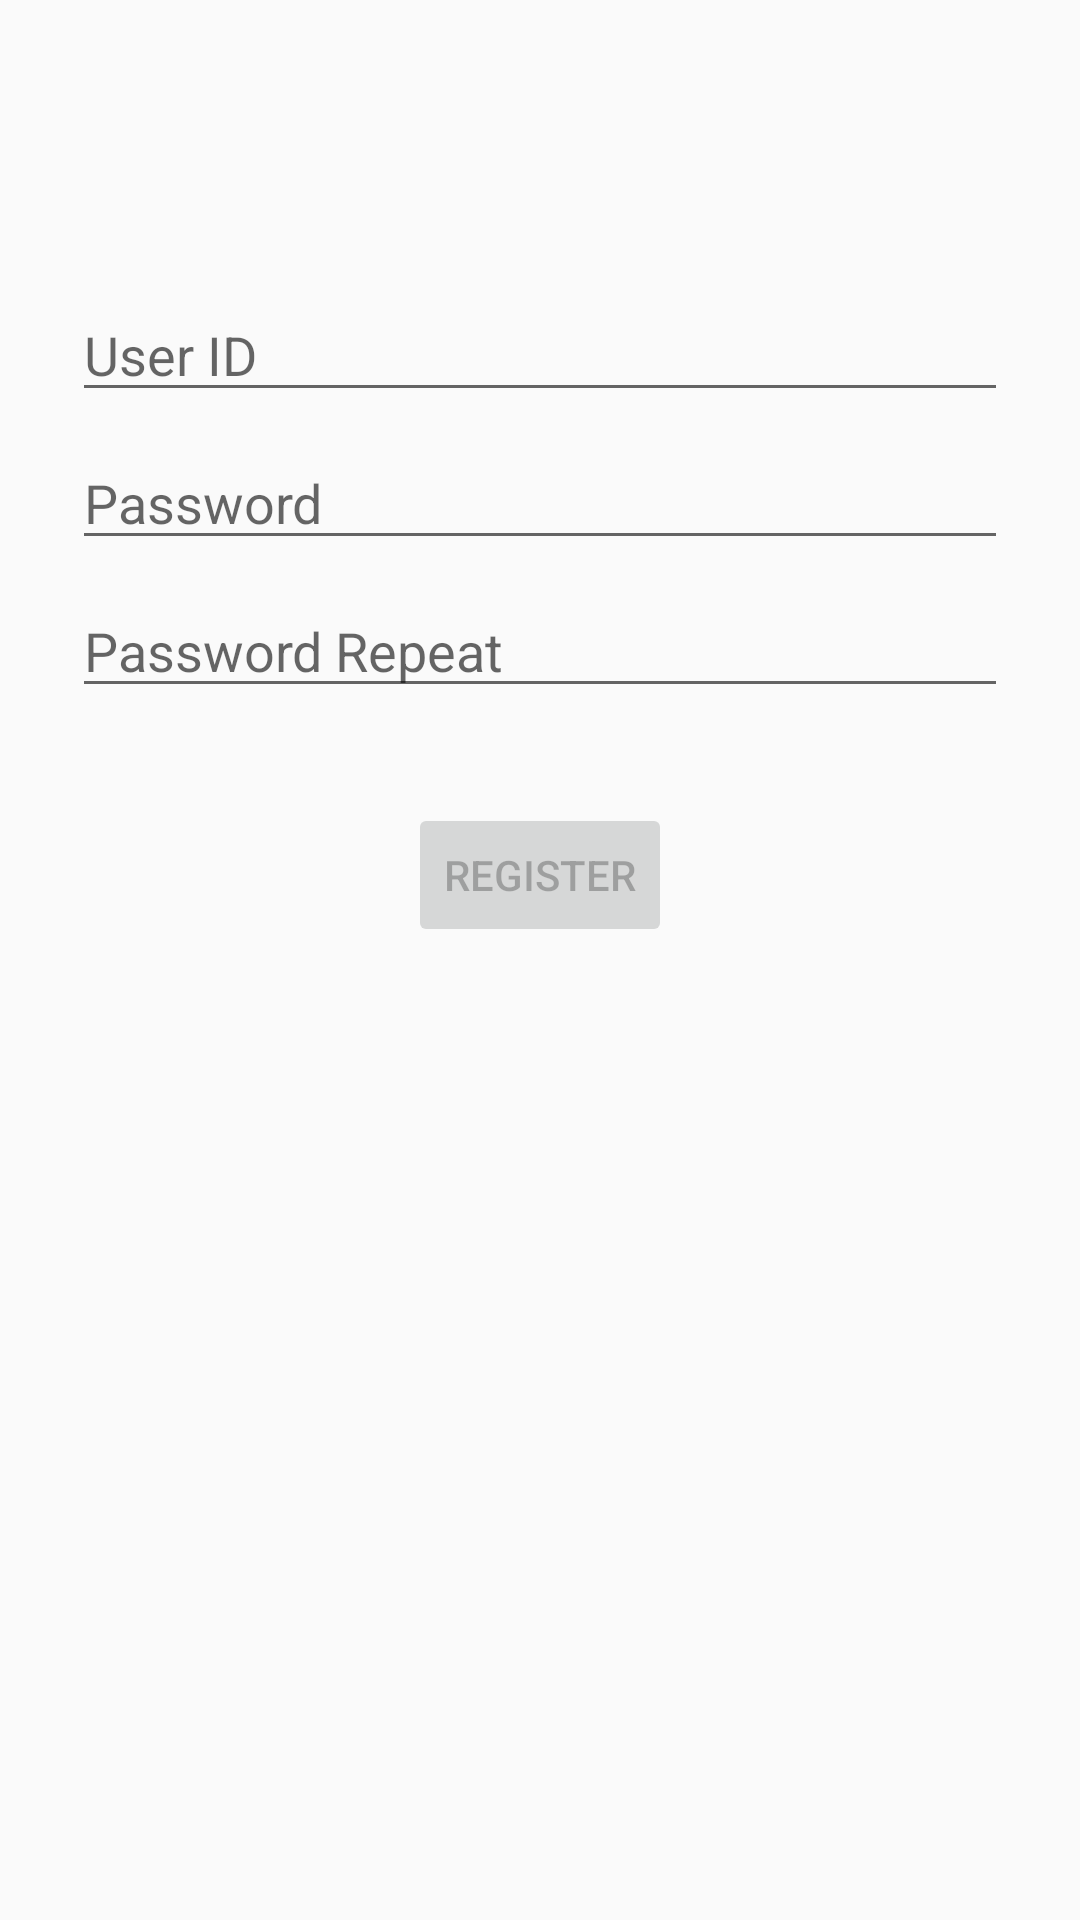

Reconstruct the res/layout file that produces this screen, plus the resources it refers to.
<!-- AndroidManifest.xml: application theme AppTheme -->
<!-- res/layout/activity_register.xml -->
<?xml version="1.0" encoding="utf-8"?>
<androidx.constraintlayout.widget.ConstraintLayout xmlns:android="http://schemas.android.com/apk/res/android"
    xmlns:app="http://schemas.android.com/apk/res-auto"
    xmlns:tools="http://schemas.android.com/tools"
    android:layout_width="match_parent"
    android:layout_height="match_parent">

    <EditText
        android:id="@+id/username"
        android:layout_width="0dp"
        android:layout_height="wrap_content"
        android:layout_marginStart="24dp"
        android:layout_marginTop="96dp"
        android:layout_marginEnd="24dp"
        android:autofillHints="@string/prompt_email"
        android:hint="User ID"
        android:inputType="textEmailAddress"
        android:selectAllOnFocus="true"
        app:layout_constraintEnd_toEndOf="parent"
        app:layout_constraintStart_toStartOf="parent"
        app:layout_constraintTop_toTopOf="parent" />

    <EditText
        android:id="@+id/password"
        android:layout_width="0dp"
        android:layout_height="wrap_content"
        android:layout_marginStart="24dp"
        android:layout_marginTop="8dp"
        android:layout_marginEnd="24dp"
        android:autofillHints="@string/prompt_password"
        android:hint="@string/prompt_password"
        android:inputType="textPassword"
        android:selectAllOnFocus="true"
        app:layout_constraintEnd_toEndOf="parent"
        app:layout_constraintStart_toStartOf="parent"
        app:layout_constraintTop_toBottomOf="@+id/username" />

    <EditText
        android:id="@+id/password_repeat"
        android:layout_width="0dp"
        android:layout_height="wrap_content"
        android:layout_marginStart="24dp"
        android:layout_marginTop="8dp"
        android:layout_marginEnd="24dp"
        android:autofillHints="Password Repeat"
        android:hint="Password Repeat"
        android:imeActionLabel="Register"
        android:imeOptions="actionDone"
        android:inputType="textPassword"
        android:selectAllOnFocus="true"
        app:layout_constraintEnd_toEndOf="parent"
        app:layout_constraintStart_toStartOf="parent"
        app:layout_constraintTop_toBottomOf="@+id/password" />

    <Button
        android:id="@+id/register"
        android:layout_width="wrap_content"
        android:layout_height="wrap_content"
        android:layout_gravity="start"
        android:layout_marginStart="48dp"
        android:layout_marginTop="16dp"
        android:layout_marginEnd="48dp"
        android:layout_marginBottom="64dp"
        android:enabled="false"
        android:text="register"
        app:layout_constraintBottom_toBottomOf="parent"
        app:layout_constraintEnd_toEndOf="parent"
        app:layout_constraintStart_toStartOf="parent"
        app:layout_constraintTop_toBottomOf="@+id/password"
        app:layout_constraintVertical_bias="0.2" />

    <ProgressBar
        android:id="@+id/loading"
        android:layout_width="wrap_content"
        android:layout_height="wrap_content"
        android:layout_gravity="center"
        android:layout_marginStart="32dp"
        android:layout_marginTop="64dp"
        android:layout_marginEnd="32dp"
        android:layout_marginBottom="64dp"
        android:visibility="gone"
        app:layout_constraintBottom_toBottomOf="parent"
        app:layout_constraintEnd_toEndOf="@+id/password"
        app:layout_constraintStart_toStartOf="@+id/password"
        app:layout_constraintTop_toTopOf="parent"
        app:layout_constraintVertical_bias="0.3" />

</androidx.constraintlayout.widget.ConstraintLayout>
<!-- resources referenced by this layout -->
<resources>
  <string name="prompt_email">Email</string>
  <string name="prompt_password">Password</string>
  <style name="AppTheme" parent="Theme.AppCompat.Light.DarkActionBar">
          
          <item name="colorPrimary">@color/colorPrimary</item>
          <item name="colorPrimaryDark">@color/colorPrimaryDark</item>
          <item name="colorAccent">@color/colorAccent</item>
  
      </style>
  <color name="colorPrimary">#b6c4ec</color>
  <color name="colorPrimaryDark">#c2bba9</color>
  <color name="colorAccent">#59beaf</color>
</resources>
